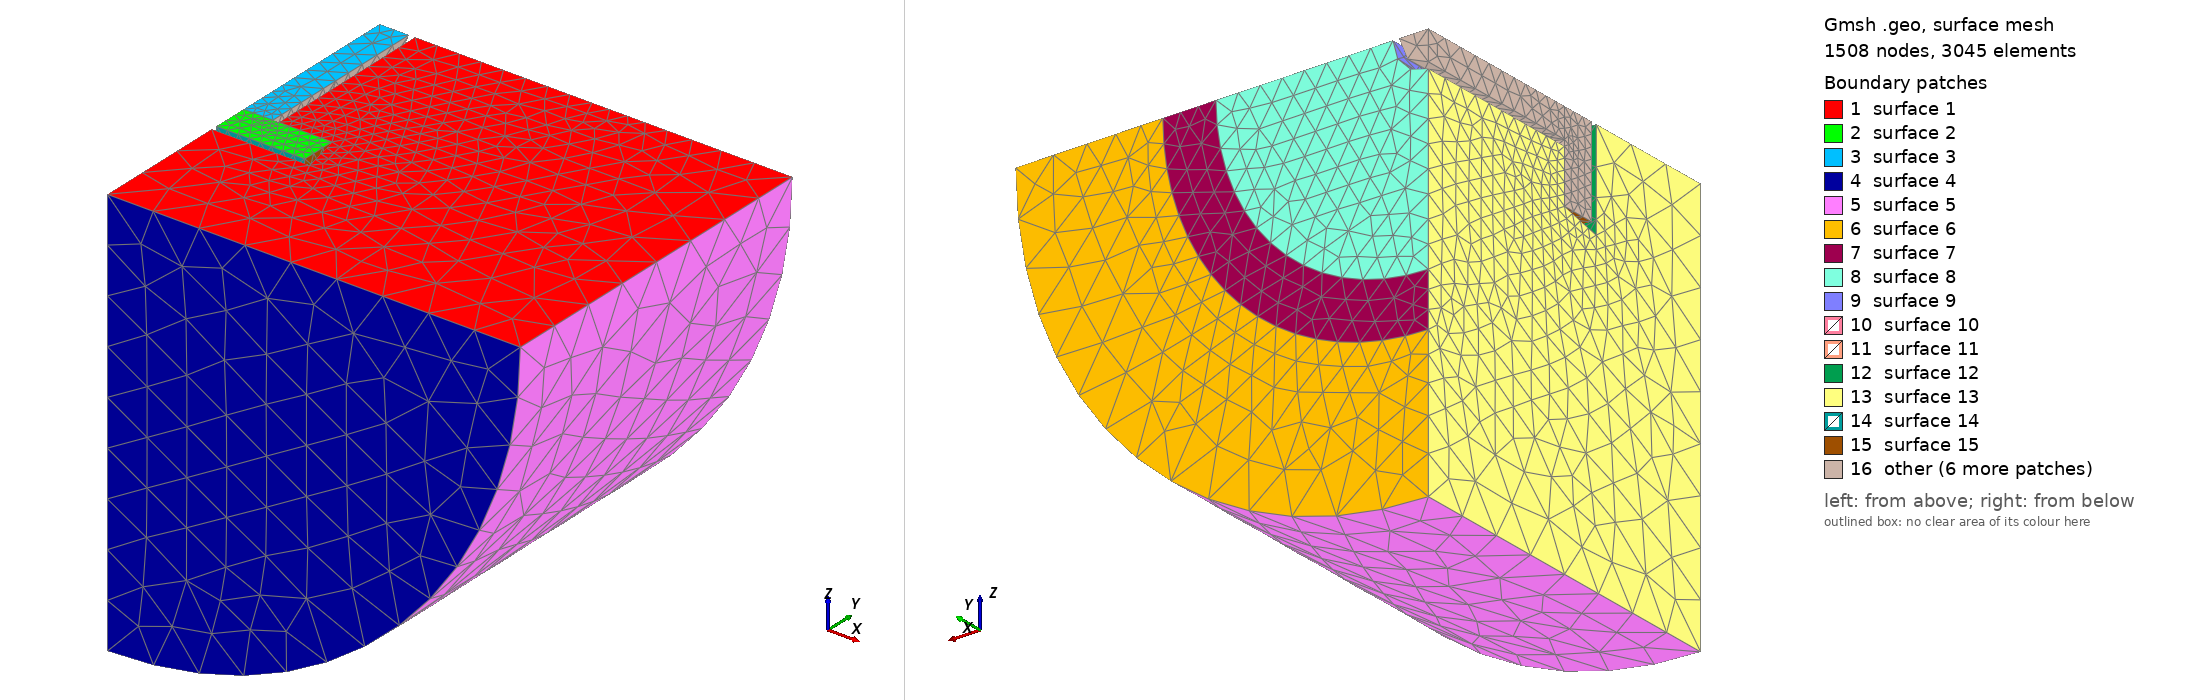

Gmsh geometry script, surface-meshed: 1508 nodes, 3045 surface elements. Boundary patches (legend numbers): 1 surface 1, 2 surface 2, 3 surface 3, 4 surface 4, 5 surface 5, 6 surface 6, 7 surface 7, 8 surface 8, 9 surface 9, 10 surface 10, 11 surface 11, 12 surface 12, 13 surface 13, 14 surface 14, 15 surface 15, 16 other. Left view from above one corner, right view from below the opposite corner. The script declares no physical surfaces, so the legend lists its geometric surfaces. The drawing asked Gmsh for element sizes between 1% and 20% of the model's largest extent; the script's own settings can give other sizes.

=== pullout4.geo (drawn) ===
// Gmsh project created on Thu Jun 27 07:47:36 2019
SetFactory("OpenCASCADE");
//+
lf=2.0;
lm=2*lf;
lc=4*lf;
//+
Point(1) = {0, -0, 0, lc};
//+
Point(2) = {70, 0, 0, lc};
//+
Point(3) = {70, 60, 0, lc};
//+
Point(4) = {45, 60, 0, lm};
//+
Point(5) = {36, 60, 0, lm};
//+
Point(6) = {6, 60, 0, lm};
//+
Point(7) = {5, 60, 0, lm};
//+
Point(8) = {0, 60, 0, lm};
//+
Point(9) = {0, 24, 0, lf};
//+
Point(10) = {15, 24, 0, lf};
//+
Point(11) = {5, 30, 0, lf};
//+
Point(12) = {6, 30, 0, lf};
//+
Point(13) = {15, 30, 0, lf};
//+
Point(14) = {0, 30, 0, lf};
//+
Point(18) = {0, 23, 0, lc};
//+
Point(19) = {16.6, 23, 0, lf};
//+
Line(1) = {1, 2};
//+
Line(2) = {2, 3};
//+
Line(3) = {3, 4};
//+
Line(20) = {4, 5};
//+
Line(21) = {5, 6};
//+
Line(4) = {6, 12};
//+
Line(5) = {12, 13};
//+
Line(7) = {13, 19};
//+
Line(8) = {19, 18};
//+
Line(9) = {18, 1};
//+
Line(10) = {9, 10};
//+
Line(11) = {10, 13};
//+
Line(13) = {12, 11};
//+
Line(14) = {11, 14};
//+
Line(15) = {14, 9};
//+
Line(17) = {11, 7};
//+
Line(18) = {7, 8};
//+
Line(19) = {8, 14};
//+
Curve Loop(1) = {1, 2, 3, 20, 21, 4, 5, 7, 8, 9};
//+
Plane Surface(1) = {1};
//+
Curve Loop(2) = {10, 11, -5, 13, 14, 15};
//+
Plane Surface(2) = {2};
//+
Curve Loop(3) = {14, 17, 18, 19};
//+
Plane Surface(3) = {3};
//+
Extrude {{0, 60, 0}, {0, 0, 0}, Pi/2} {
  Surface{1}; Surface{2}; Surface{3};
}
